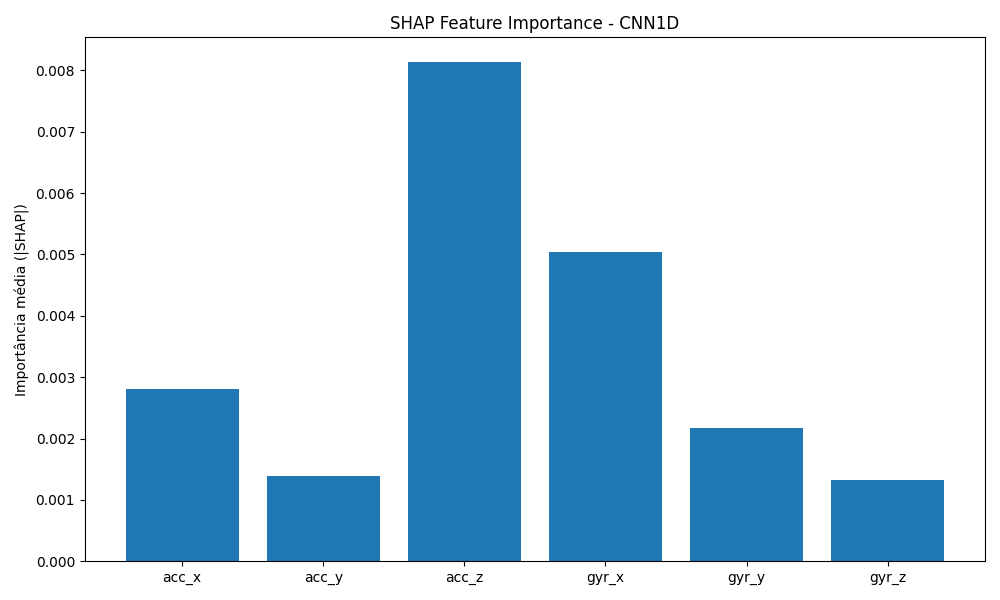

Values plotted in this chart, from the file beside it:
feature, mean_abs_shap
acc_x, 0.002812
acc_y, 0.001387
acc_z, 0.008131
gyr_x, 0.005045
gyr_y, 0.002164
gyr_z, 0.001332
